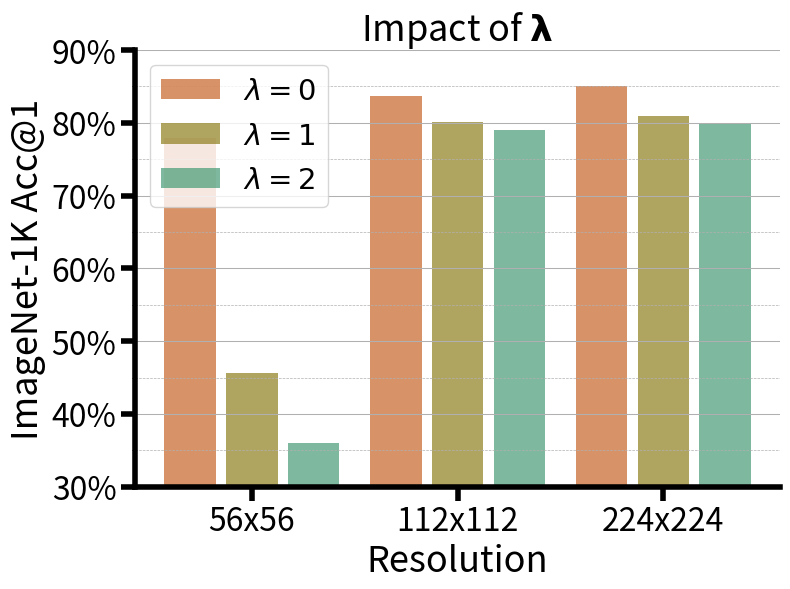

This chart was generated by the following Python code:
import matplotlib.pyplot as plt
import matplotlib.ticker as mticker

# 定义格式化函数
def custom_formatter(x, pos):
    return f'{int(x)}%'

# 数据
resolutions = ['56x56', '112x112', '224x224']
lambda_0 = [77.94399858, 83.74599814, 85.0]
lambda_1 = [45.68, 80.12, 81.0]
lambda_2 = [36.0, 79.0, 80.0]

# 数据组织，按分辨率
data = [lambda_0, lambda_1, lambda_2]
labels = [r'$\lambda=0$', r'$\lambda=1$', r'$\lambda=2$']
colors = ['#C76426', '#8F7E1E', '#469B76']

# 创建图表
fig, ax = plt.subplots(figsize=(8, 6))

# 柱状图的位置
x = range(len(resolutions))
width = 0.25  # 柱子的宽度
spacing = 0.05  # 间距

# 绘制柱状图
for i in range(len(data)):
    ax.bar([x_pos + (width + spacing) * i for x_pos in x], data[i], width=width, color=colors[i], label=labels[i], alpha=0.7)

# 设置x轴
ax.set_xticks([x_pos + (width + spacing) for x_pos in x])  # Center ticks between the bars
ax.set_xticklabels(resolutions)

# 设置字体大小
title_fontsize = 26
tick_label_fontsize = 23
legend_fontsize = 21
line_width = 4  # Adjust line width
minor_tick_length = 10

ax.tick_params(axis='both', labelsize=tick_label_fontsize)
ax.tick_params(axis='both', which='major', labelsize=tick_label_fontsize, width=line_width, length=minor_tick_length)

# 设置y轴
ax.set_ylabel('ImageNet-1K Acc@1', fontsize=title_fontsize)
ax.set_xlabel('Resolution', fontsize=title_fontsize)
ax.set_title(r'Impact of $\mathbf{\lambda}$', fontsize=title_fontsize)

# 设置y轴范围
ax.set_ylim(30, 90)

# 设置y轴刻度格式
ax.yaxis.set_major_formatter(mticker.FuncFormatter(custom_formatter))

# 移除不必要的边框
ax.spines['top'].set_visible(False)
ax.spines['right'].set_visible(False)
ax.spines['bottom'].set_linewidth(line_width)
ax.spines['left'].set_linewidth(line_width)

# 添加图例并设置透明度
# ax.legend(fontsize=legend_fontsize, framealpha=0.5, bbox_to_anchor=(0.08, 1), loc='upper left')
ax.legend(fontsize=legend_fontsize)

# 设置主副刻度的网格线
ax.grid(True, which='major', axis='y', linestyle='-', linewidth=0.75)
ax.grid(True, which='minor', axis='y', linestyle='--', linewidth=0.5)

# 设置y轴主刻度和副刻度
ax.yaxis.set_major_locator(mticker.MultipleLocator(10))
ax.yaxis.set_minor_locator(mticker.MultipleLocator(5))

# 调整布局
plt.tight_layout()

# 展示图表
plt.show()

# 保存图表
fig.savefig('ab-lambda.pdf')
